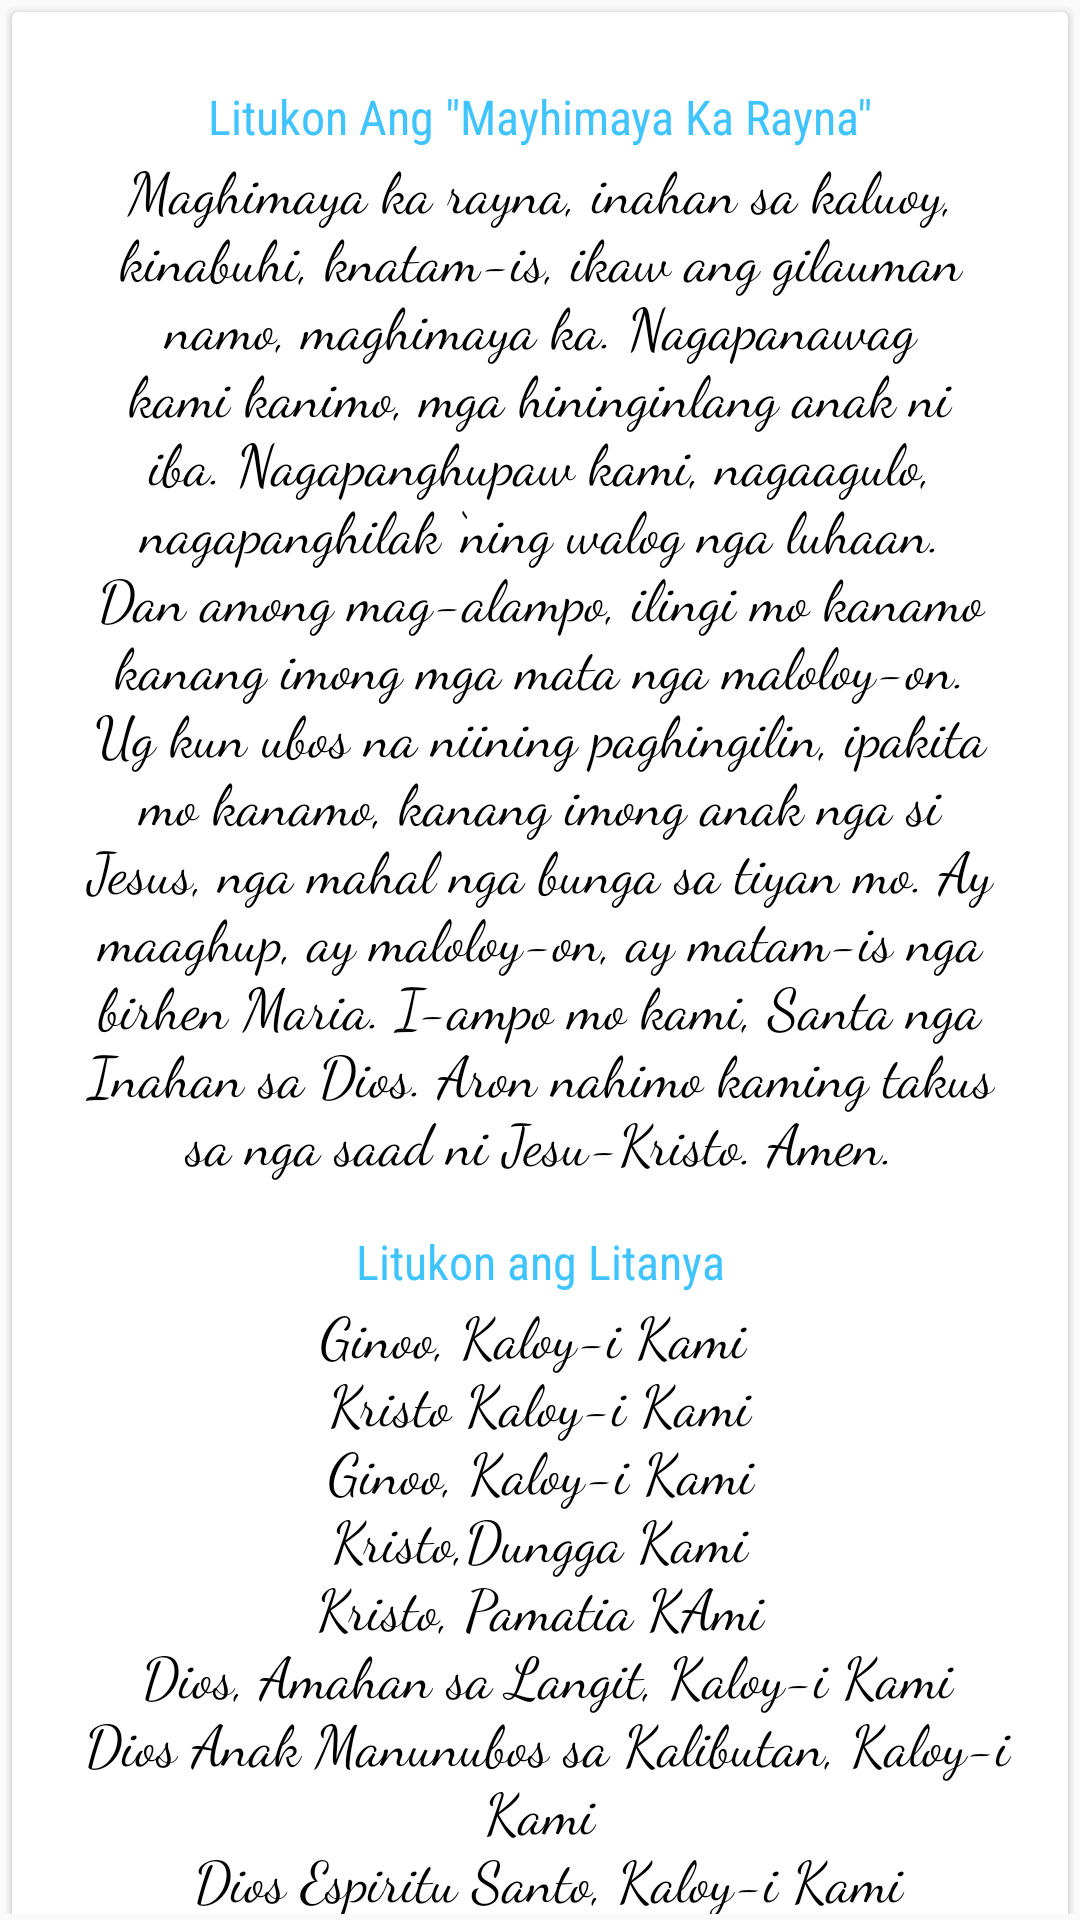

Write the Android layout XML for this screen, with the resource values it uses.
<!-- AndroidManifest.xml: application theme AppTheme -->
<!-- res/layout/fragment_last.xml -->
<LinearLayout xmlns:android="http://schemas.android.com/apk/res/android"
    xmlns:app="http://schemas.android.com/apk/res-auto"
    xmlns:tools="http://schemas.android.com/tools"
    android:id="@+id/content_mystery_details"
    android:layout_width="match_parent"
    android:layout_height="match_parent"
    android:orientation="vertical"
    android:paddingBottom="@dimen/activity_vertical_margin"
    android:paddingLeft="@dimen/activity_horizontal_margin"
    android:paddingRight="@dimen/activity_horizontal_margin"
    android:paddingTop="@dimen/activity_vertical_margin"
    app:layout_behavior="@string/appbar_scrolling_view_behavior"
    tools:context="com.yamamz.santosrosaryo.fragments.LastFragment">

    <android.support.v4.widget.NestedScrollView
        android:layout_width="match_parent"
        android:layout_height="wrap_content">
        <android.support.v7.widget.CardView
            android:layout_width="match_parent"
            android:layout_height="wrap_content"
            android:layout_margin="@dimen/card_margin">

            <LinearLayout
                style="@style/Widget.CardContent"
                android:layout_width="match_parent"
                android:layout_height="wrap_content">

                <TextView
                    android:layout_width="match_parent"
                    android:layout_height="wrap_content"
                    android:layout_gravity="center"
                    android:gravity="center"
                    android:fontFamily="sans-serif-condensed"
                    tools:targetApi="jelly_bean"
                    android:text="@string/step_maghimaya_ka_rayna"
                    android:textColor="@color/colorPrimary"
                    android:textSize="@dimen/title" />

                <TextView
                    android:textColor="@color/black"
                    android:textSize="@dimen/paragrap"
                    android:fontFamily="cursive"
                    tools:targetApi="jelly_bean"
                    android:layout_width="match_parent"
                    android:layout_height="wrap_content"
                    android:layout_gravity="center"
                    android:layout_marginLeft="@dimen/textmargin"
                    android:layout_marginRight="@dimen/textmargin"
                    android:gravity="center"
                    android:text="@string/maghimaya_ka_rayna" />

                <TextView
                    android:layout_width="match_parent"
                    android:layout_height="wrap_content"
                    android:layout_gravity="center"
                    android:layout_marginTop="16dp"
                    android:gravity="center"
                    android:fontFamily="sans-serif-condensed"
                    tools:targetApi="jelly_bean"
                    android:text="@string/step_maghimaya_ka_litanya"
                    android:textColor="@color/colorPrimary"
                    android:textSize="@dimen/title" />

                <TextView
                    android:textColor="@color/black"
                    android:textSize="@dimen/paragrap"
                    android:fontFamily="cursive"
                    tools:targetApi="jelly_bean"
                    android:layout_width="match_parent"
                    android:layout_height="wrap_content"
                    android:layout_gravity="center"
                    android:gravity="center"
                    android:text="@string/litanya" />


            </LinearLayout>

        </android.support.v7.widget.CardView>

    </android.support.v4.widget.NestedScrollView>
</LinearLayout>
<!-- resources referenced by this layout -->
<resources>
  <color name="black">#000000</color>
  <color name="colorPrimary">#40C4FF</color>
  <dimen name="activity_horizontal_margin">2dp</dimen>
  <dimen name="activity_vertical_margin">2dp</dimen>
  <dimen name="card_margin">2dp</dimen>
  <dimen name="paragrap">19sp</dimen>
  <dimen name="textmargin">16dp</dimen>
  <dimen name="title">16sp</dimen>
  <string name="litanya">Ginoo, Kaloy-i Kami \n Kristo Kaloy-i Kami \n Ginoo, Kaloy-i Kami \n
  		Kristo,Dungga Kami \n Kristo, Pamatia KAmi \n Dios, Amahan sa Langit, Kaloy-i Kami\n Dios
  		Anak Manunubos sa
  		Kalibutan, Kaloy-i Kami\n Dios Espiritu Santo, Kaloy-i Kami\n Santa Trinidad, Dios nga usa,
  		Kaloy-i Kami \n[[IG-AMPO MO KAMI]] Santa Maria,\n Santa nga Inahan sa Dios,\n Santa nga
  		Birhen sa
  		mga Birhen,\n Inahan Ni Kristo,\n Inahan sa Grasya sa Dios,\n Inahan nga putli,\n Inahan
  		nga wala
  		hilabti,\n Inahan nga sa sala wala mabuling,\n Inahan Nga Buotan,\n Inahan Nga Takus
  		Dayegon,\n
  		Inahan sa Kanunayng Panabang,\n Inahan sa Magbubuhat,\n Inahan sa Manluluwas(Manunubos),\n
  		Birhen
  		nga sa Kaalam walay Ingon,\n Birhen nga Gitahud Namo,\n Birhen kansang Kadayganan Giawit
  		Namo,\n
  		Birhen nga Gamhanan,\n Bitrhen nga Maloloy-on,\n Birhen nga Matoohon,\n Salamin sa
  		Katarungan,\n
  		Lingkoranan sa Kinaadman,\n Hinungdan sa Among Kalipay,\n Kalis sa Espiritohanon,\n Kalis sa
  		Kadungganan,\n Mabulokong Kalis sa Paghalad, .\n Rosa nga Dili Matukib,\n Lantawan ni David,\n
  		Lantawan nga Garing,\n Balay nga Bulawan,\n Arka sa Kasabotan,\n Ganghaan sa Langit,\n Bitoon sa
  		Kabuntagon,\n Kaayohan sa mga Masakiton,\n Dalangpanan sa mga Makasasala,\n Maglilipay sa Mga
  		nanagsubo,\n Hinabang sa mga Kristiyanos,\n RAyna sa mga Angheles,\n Rayna sa mga Patriyarka,\n
  		RAyna sa mga Propeta,\n Rayna sa mga Apostoles, . \n RAyna sa mga Martires,\n Rayna sa mga
  		Kompesores,\n Rayna sa Mga Birhen,\n Rayna sa mga Santos,\n Rayna nga Gipanamkon sa sala nga
  		Panulondon,\n Rayna nga Gipanamkon sa langit,\n Rayna sa Santos Uyamot nga Rosaryo,\n Rayna sa
  		Pamilya,\n Rayna sa Kalinaw,\n Kordero sa Dios\n P: Kordero sa Dios Nga nagawagtang sa Sala sa
  		kalibutan\n R: Pasayloa kami Ginoo, Kay ako nakasala \nP: Kordero sa Dios Nga nagawagtang sa
  		Sala sa kalibutan\n R: Pamatia kami Ginoo, Ingon nga mga Anak sa Dios \nP: Kordero sa Dios Nga
  		nagawagtang sa Sala sa kalibutan\n R: kaloy-i Kami\n P: Ig-ampo mo kami Santa nga Inahan sa Dios
  		\nR: Aron mahimo kaming takos sa mga saad ni Jesukristo.Amen.\n\n\n\n Mag-ampo Kita O Dios Kansang
  		Anak nga bugtong, namatay ug nabanhaw pagusab, nagadangat alang kanamo, sa mga ganti sa
  		tunhayng kinabuhi, pinaagi sa Iyang Kinabuhi, Kamatayon ug Pagkabanhaw, pinaagi sa mga
  		misteryo dinhi sa santos Uyamot nga Rosaryo sa mahal nga Birhen Maria, nag maawat namo ug
  		madawat ang ilang Ginasaad. Tungod sa Maong Jesukristo nga Among Ginoo. Amen.
  	</string>
  <string name="maghimaya_ka_rayna">Maghimaya ka rayna, inahan sa kaluoy, kinabuhi, knatam-is,
  		ikaw ang gilauman namo, maghimaya ka. Nagapanawag kami kanimo, mga hininginlang anak ni iba.
  		Nagapanghupaw kami, nagaagulo, nagapanghilak ‘ning walog nga luhaan. Dan among mag-alampo,
  		ilingi mo kanamo kanang imong mga mata nga maloloy-on. Ug kun ubos na niining paghingilin,
  		ipakita mo kanamo, kanang imong anak nga si Jesus, nga mahal nga bunga sa tiyan mo. Ay
  		maaghup, ay maloloy-on, ay matam-is nga birhen Maria. I-ampo mo kami, Santa nga Inahan sa
  		Dios. Aron nahimo kaming takus sa nga saad ni Jesu-Kristo. Amen.
  	</string>
  <string name="step_maghimaya_ka_litanya">Litukon ang Litanya</string>
  <string name="step_maghimaya_ka_rayna">Litukon Ang \"Mayhimaya Ka Rayna\"</string>
  <color name="colorPrimaryDark">#0091EA</color>
  <color name="colorAccent">#FF4081</color>
</resources>
